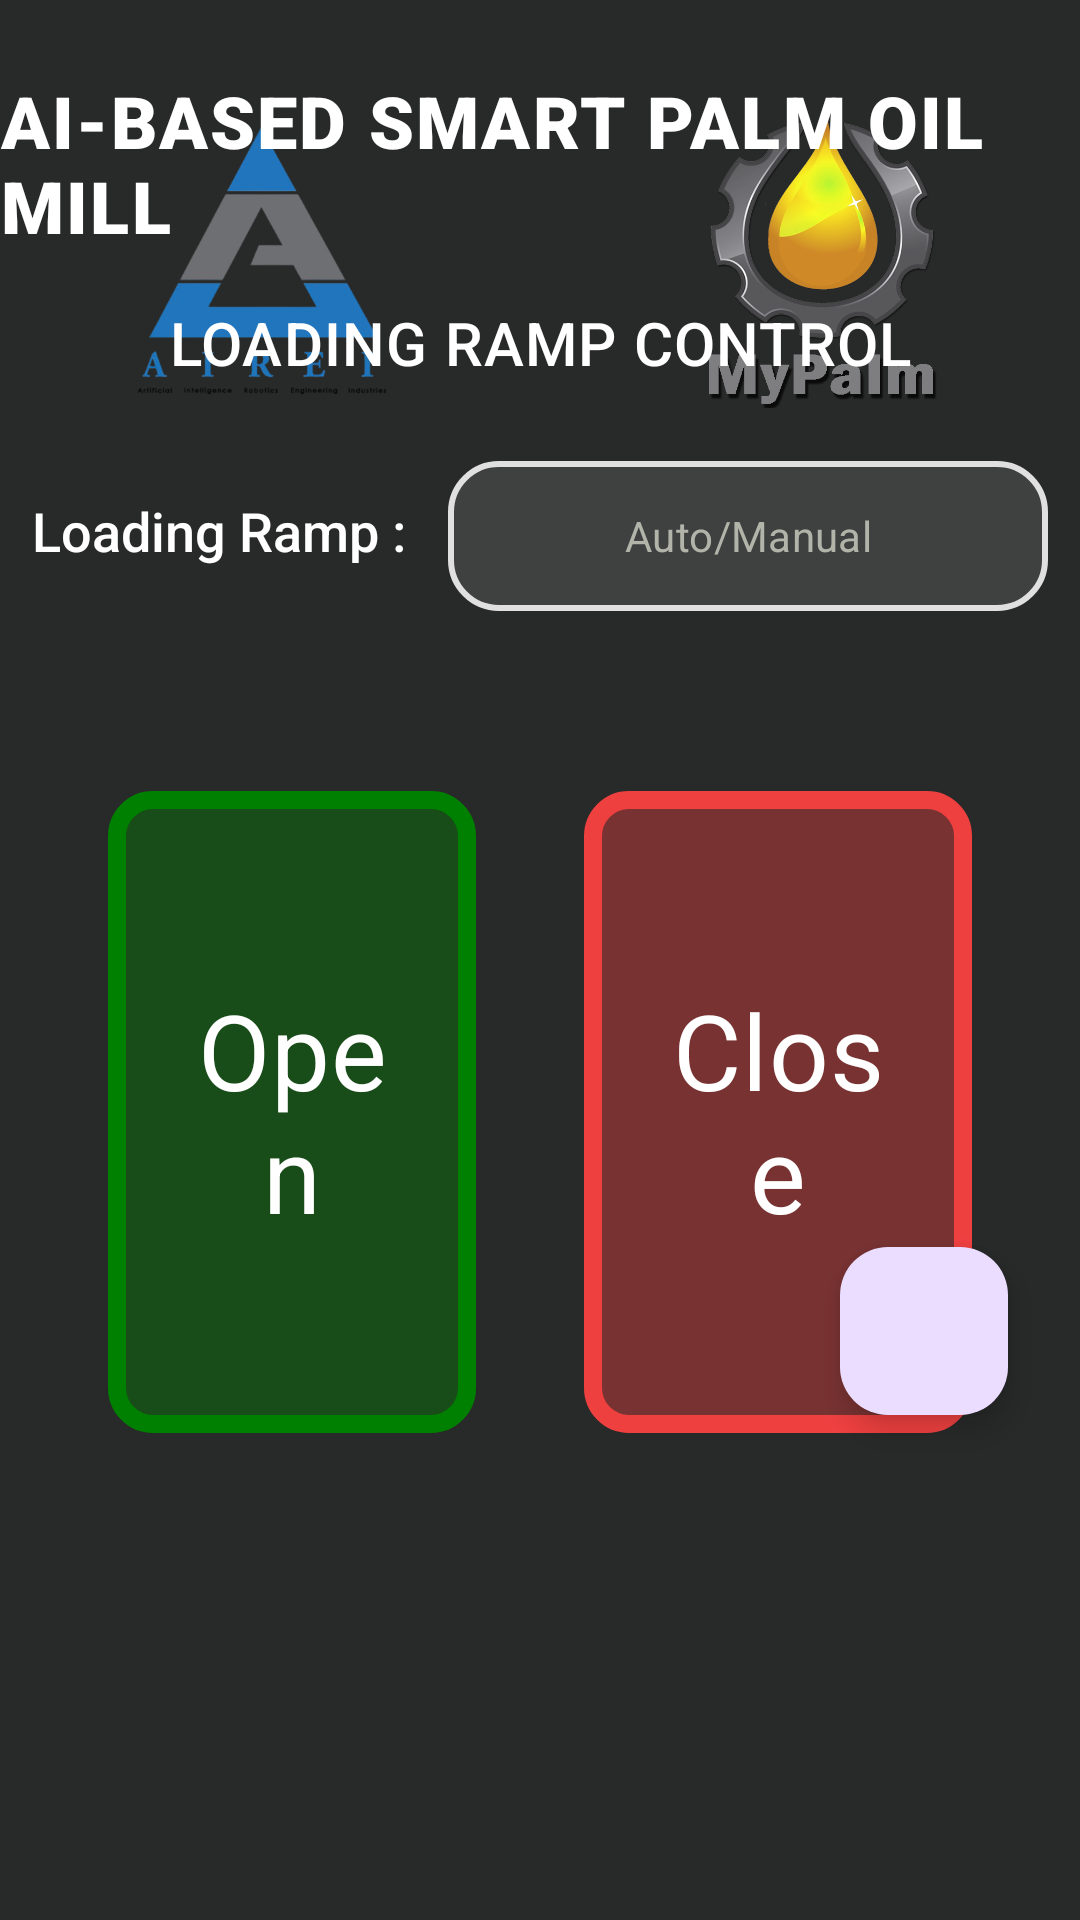

Android layout source for this screen:
<!-- AndroidManifest.xml: application theme Theme.MyPlamRampController -->
<!-- res/layout/fragment_home.xml -->
<?xml version="1.0" encoding="utf-8"?>
<ScrollView xmlns:android="http://schemas.android.com/apk/res/android"
    xmlns:tools="http://schemas.android.com/tools"
    android:layout_width="match_parent"
    android:layout_height="match_parent"
    android:background="@drawable/bg_gradient_gray"
    xmlns:app="http://schemas.android.com/apk/res-auto"
    tools:context=".ui.HomeFragment">

    <androidx.constraintlayout.widget.ConstraintLayout
        android:id="@+id/main"
        android:layout_width="match_parent"
        android:layout_height="wrap_content"
        >
        <ImageView
            android:id="@+id/imageView"
            android:layout_width="@dimen/icon_img"
            android:layout_height="@dimen/icon_img"
            android:layout_margin="@dimen/icon_margin"
            android:padding="@dimen/icon_padding_1"
            android:src="@drawable/airei_logo"
            app:layout_constraintStart_toStartOf="parent"
            app:layout_constraintTop_toTopOf="parent" />

        <ImageView
            android:id="@+id/imageView2"
            android:layout_width="@dimen/icon_img"
            android:layout_height="@dimen/icon_img"
            android:layout_margin="@dimen/icon_margin"
            android:padding="@dimen/icon_padding"
            android:src="@drawable/my_palm_logo_gray"
            app:layout_constraintEnd_toEndOf="parent"
            app:layout_constraintTop_toTopOf="parent" />



        <androidx.constraintlayout.widget.Guideline
            android:id="@+id/guideline"
            android:layout_width="wrap_content"
            android:layout_height="wrap_content"
            android:orientation="horizontal"
            app:layout_constraintGuide_percent=".20" />

        <TextView
            android:id="@+id/tv_company_name"
            android:layout_width="wrap_content"
            android:layout_height="wrap_content"
            android:text="@string/company_name"
            android:textColor="@color/white"
            android:textFontWeight="1000"
            android:letterSpacing=".03"
            android:layout_marginTop="16dp"
            android:paddingVertical="8dp"
            android:textSize="@dimen/company_name_size"
            android:textStyle="bold"
            app:layout_constraintEnd_toStartOf="@+id/imageView2"
            app:layout_constraintStart_toEndOf="@+id/imageView"
            app:layout_constraintTop_toTopOf="parent"
            tools:ignore="UnusedAttribute" />

        <TextView
            android:id="@+id/textView2"
            android:layout_width="wrap_content"
            android:layout_height="wrap_content"
            android:layout_marginTop="2dp"
            android:paddingVertical="6dp"
            android:text="@string/title"
            android:textColor="@color/white"
            android:textFontWeight="580"
            android:letterSpacing=".02"
            android:textSize="@dimen/title_size"
            android:textStyle="bold"
            app:layout_constraintEnd_toStartOf="@+id/imageView2"
            app:layout_constraintStart_toEndOf="@+id/imageView"
            app:layout_constraintTop_toBottomOf="@+id/tv_company_name" />

        <LinearLayout
            android:id="@+id/linearLayout"
            android:layout_width="wrap_content"
            android:layout_height="wrap_content"
            android:orientation="horizontal"
            android:paddingTop="20dp"
            app:layout_constraintEnd_toEndOf="parent"
            app:layout_constraintStart_toStartOf="parent"
            app:layout_constraintTop_toBottomOf="@+id/textView2">

            <TextView
                android:layout_width="wrap_content"
                android:layout_height="wrap_content"
                android:text="@string/loading_ramp"
                android:textFontWeight="500"
                android:textSize="@dimen/loading_ramp_size"
                android:textStyle="bold"
                android:textColor="@color/white"
                app:layout_constraintEnd_toStartOf="@+id/imageView2"
                app:layout_constraintStart_toEndOf="@+id/imageView"
                app:layout_constraintTop_toBottomOf="@+id/textView"
                tools:ignore="UnusedAttribute" />

            <com.google.android.material.button.MaterialButton
                android:layout_width="@dimen/btn_ramp_width"
                android:layout_height="@dimen/btn_ramp_height"
                android:layout_marginStart="12dp"
                android:background="@drawable/btn_outline_green"
                android:text="Auto/Manual"
                android:textColor="@color/color_background_1"
                app:backgroundTint="@color/color_background_2" />
        </LinearLayout>

        <androidx.recyclerview.widget.RecyclerView
            android:id="@+id/rv_conveyor"
            android:layout_width="match_parent"
            android:layout_height="wrap_content"
            android:layout_marginHorizontal="18dp"
            android:layout_marginTop="6dp"
            android:paddingVertical="18dp"
            app:layoutManager="androidx.recyclerview.widget.GridLayoutManager"
            app:layout_constraintEnd_toEndOf="parent"
            app:layout_constraintStart_toStartOf="parent"
            app:layout_constraintTop_toBottomOf="@+id/linearLayout"
            app:spanCount="8"
            android:foregroundGravity="center_horizontal"
            tools:itemCount="16"
            tools:listitem="@layout/item_button" />

        <LinearLayout
            android:layout_width="match_parent"
            android:layout_height="match_parent"
            android:layout_marginHorizontal="18dp"
            android:weightSum="1"
            android:minHeight="250dp"
            app:layout_constraintBottom_toBottomOf="parent"
            app:layout_constraintEnd_toEndOf="parent"
            app:layout_constraintStart_toStartOf="parent"
            app:layout_constraintTop_toBottomOf="@+id/rv_conveyor">

            <com.google.android.material.button.MaterialButton
                android:id="@+id/btn_open"
                android:layout_width="wrap_content"
                android:layout_height="match_parent"
                android:layout_margin="18dp"
                android:layout_weight=".5"
                android:background="@drawable/btn_open"
                android:text="@string/open"
                app:backgroundTint="@color/japanese_laurel"
                android:textSize="35sp" />

            <com.google.android.material.button.MaterialButton
                android:id="@+id/btn_close"
                android:layout_width="wrap_content"
                android:layout_height="match_parent"
                android:layout_margin="18dp"
                android:layout_weight=".5"
                android:background="@drawable/btn_open"
                android:text="@string/close"
                app:backgroundTint="@color/flamingo"
                android:textSize="35sp" />
        </LinearLayout>

        <com.google.android.material.floatingactionbutton.FloatingActionButton
            android:id="@+id/fab_config"
            android:layout_width="wrap_content"
            android:layout_height="match_parent"
            android:layout_margin="24dp"
            android:src="@drawable/ic_settings"
            app:layout_constraintBottom_toBottomOf="parent"
            app:layout_constraintEnd_toEndOf="parent" />

    </androidx.constraintlayout.widget.ConstraintLayout>

</ScrollView>
<!-- res/layout/item_button.xml (included above) -->
<?xml version="1.0" encoding="utf-8"?>
<androidx.cardview.widget.CardView xmlns:android="http://schemas.android.com/apk/res/android"
    xmlns:tools="http://schemas.android.com/tools"
    android:layout_width="match_parent"
    android:layout_height="wrap_content"
    xmlns:app="http://schemas.android.com/apk/res-auto"
    app:cardCornerRadius="12dp"
    android:layout_marginHorizontal="8dp"
    android:layout_marginVertical="8dp"
    android:elevation="9dp"
    android:outlineSpotShadowColor="@color/lite_dusty_gray"
    app:cardBackgroundColor="@color/card_color"
    >

    <LinearLayout
        android:id="@+id/layout_door"
        android:layout_width="match_parent"
        android:layout_height="match_parent"
        android:paddingTop="8dp"
        android:orientation="vertical"
        android:gravity="center_horizontal"
        android:paddingBottom="12dp"
        android:background="@color/card_color"
        >

        <ImageView
            android:id="@+id/imageView"
            android:layout_width="50dp"
            android:layout_height="50dp"
            android:layout_marginHorizontal="18dp"
            android:layout_marginTop="10dp"
            android:src="@drawable/ic_sensor_door"
            />

        <TextView
            android:id="@+id/tv_conveyor_name"
            android:layout_width="wrap_content"
            android:layout_height="wrap_content"
            android:letterSpacing="0.035"
            android:paddingHorizontal="18dp"
            android:paddingTop="4dp"
            android:paddingBottom="4dp"
            android:text="Door\n 1"
            android:textColor="@color/black"
            android:textSize="18sp"
            android:gravity="center"
            android:textStyle="bold" />

    </LinearLayout>

</androidx.cardview.widget.CardView>
<!-- resources referenced by this layout -->
<resources>
  <color name="black">#FF000000</color>
  <color name="color_background_1">#B2B4AA</color>
  <color name="color_background_2">#e0e0e0</color>
  <color name="flamingo">#EF4040</color>
  <color name="japanese_laurel">#008000</color>
  <color name="white">#FFFFFFFF</color>
  <dimen name="btn_ramp_height">50dp</dimen>
  <dimen name="btn_ramp_width">200dp</dimen>
  <dimen name="company_name_size">24sp</dimen>
  <dimen name="icon_img">150dp</dimen>
  <dimen name="icon_margin">12dp</dimen>
  <dimen name="icon_padding">26dp</dimen>
  <dimen name="icon_padding_1">14dp</dimen>
  <dimen name="loading_ramp_size">18sp</dimen>
  <dimen name="title_size">20sp</dimen>
  <!-- drawable airei_logo: png bitmap (drawable, 54768 bytes) -->
  <!-- drawable bg_gradient_gray (drawable) -->
  <?xml version="1.0" encoding="utf-8"?>
  <shape xmlns:android="http://schemas.android.com/apk/res/android">
  
  <gradient
      android:startColor="@color/black_over"
      android:endColor="@color/black_over_1"
      android:type="linear" />
  
  </shape>
  <!-- drawable btn_open (drawable) -->
  <?xml version="1.0" encoding="utf-8"?>
  <shape xmlns:android="http://schemas.android.com/apk/res/android">
  
      <stroke
          android:color="@color/black"
          android:width="6dp"
          />
      <corners
          android:radius="12dp"
          />
      <solid
          android:color="@color/lite_white"
          />
  </shape>
  <!-- drawable btn_outline_green (drawable) -->
  <?xml version="1.0" encoding="utf-8"?>
  <shape xmlns:android="http://schemas.android.com/apk/res/android"
      >
      <corners android:radius="@dimen/btn_draw_radius" />
      <stroke
          android:width="@dimen/btn_draw_width"
          android:color="@color/japanese_laurel" />
      <solid
          android:color="@color/japanese_laurel_lite"/>
  </shape>
  <!-- drawable ic_sensor_door (drawable) -->
  <vector xmlns:android="http://schemas.android.com/apk/res/android"
      android:width="24dp"
      android:height="24dp"
      android:viewportWidth="960"
      android:viewportHeight="960">
    <path
        android:fillColor="@android:color/black"
        android:pathData="M160,880L160,160Q160,127 183.5,103.5Q207,80 240,80L720,80Q753,80 776.5,103.5Q800,127 800,160L800,880L160,880ZM240,800L720,800L720,160Q720,160 720,160Q720,160 720,160L240,160Q240,160 240,160Q240,160 240,160L240,800ZM620,540Q645,540 662.5,522.5Q680,505 680,480Q680,455 662.5,437.5Q645,420 620,420Q595,420 577.5,437.5Q560,455 560,480Q560,505 577.5,522.5Q595,540 620,540ZM240,800L240,800L240,160Q240,160 240,160Q240,160 240,160L240,160Q240,160 240,160Q240,160 240,160L240,800Z"/>
  </vector>
  <!-- drawable my_palm_logo_gray: png bitmap (drawable, 164707 bytes) -->
  <string name="close">Close</string>
  <string name="company_name">AI-BASED SMART PALM OIL MILL</string>
  <string name="loading_ramp">Loading Ramp\t:\t</string>
  <string name="open">Open</string>
  <string name="title">LOADING RAMP CONTROL</string>
  <style name="Theme.MyPlamRampController" parent="Base.Theme.MyPlamRampController" />
  <color name="black_over">#282929</color>
  <color name="black_over_1">#282929</color>
  <color name="lite_white">#66F3F3F3</color>
  <dimen name="btn_draw_radius">16dp</dimen>
  <dimen name="btn_draw_width">2dp</dimen>
  <color name="japanese_laurel_lite">#20008000</color>
  <style name="Base.Theme.MyPlamRampController" parent="Theme.Material3.DayNight.NoActionBar">
          
          
          <item name="font">@font/lufga_regular</item>
          <item name="fontFamily">@font/lufga_regular</item>
      </style>
</resources>
